Labelled photos from "seg_dataset", an image-classification folder in sole12343/JLU-ONFH-Dataset. The possible labels are: health, onfh.

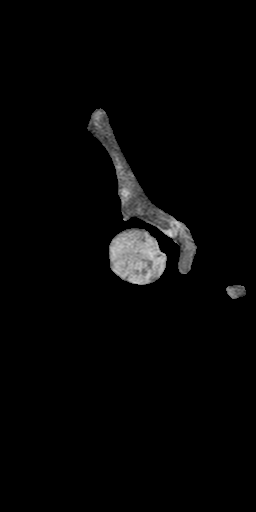
Label: health

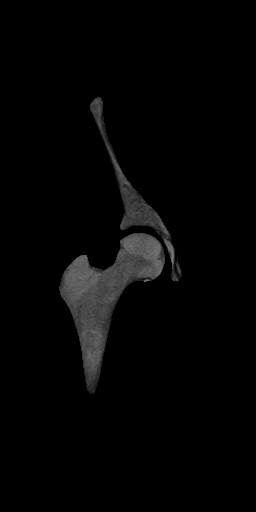
Label: health

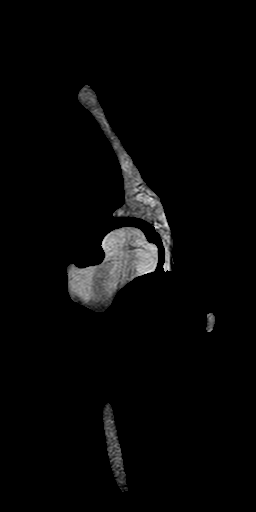
Label: health

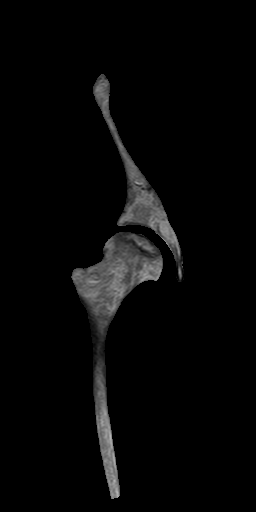
Label: onfh

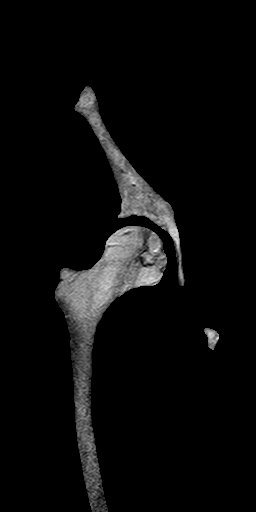
Label: onfh

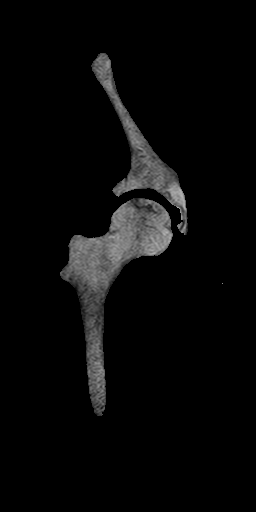
Label: onfh
